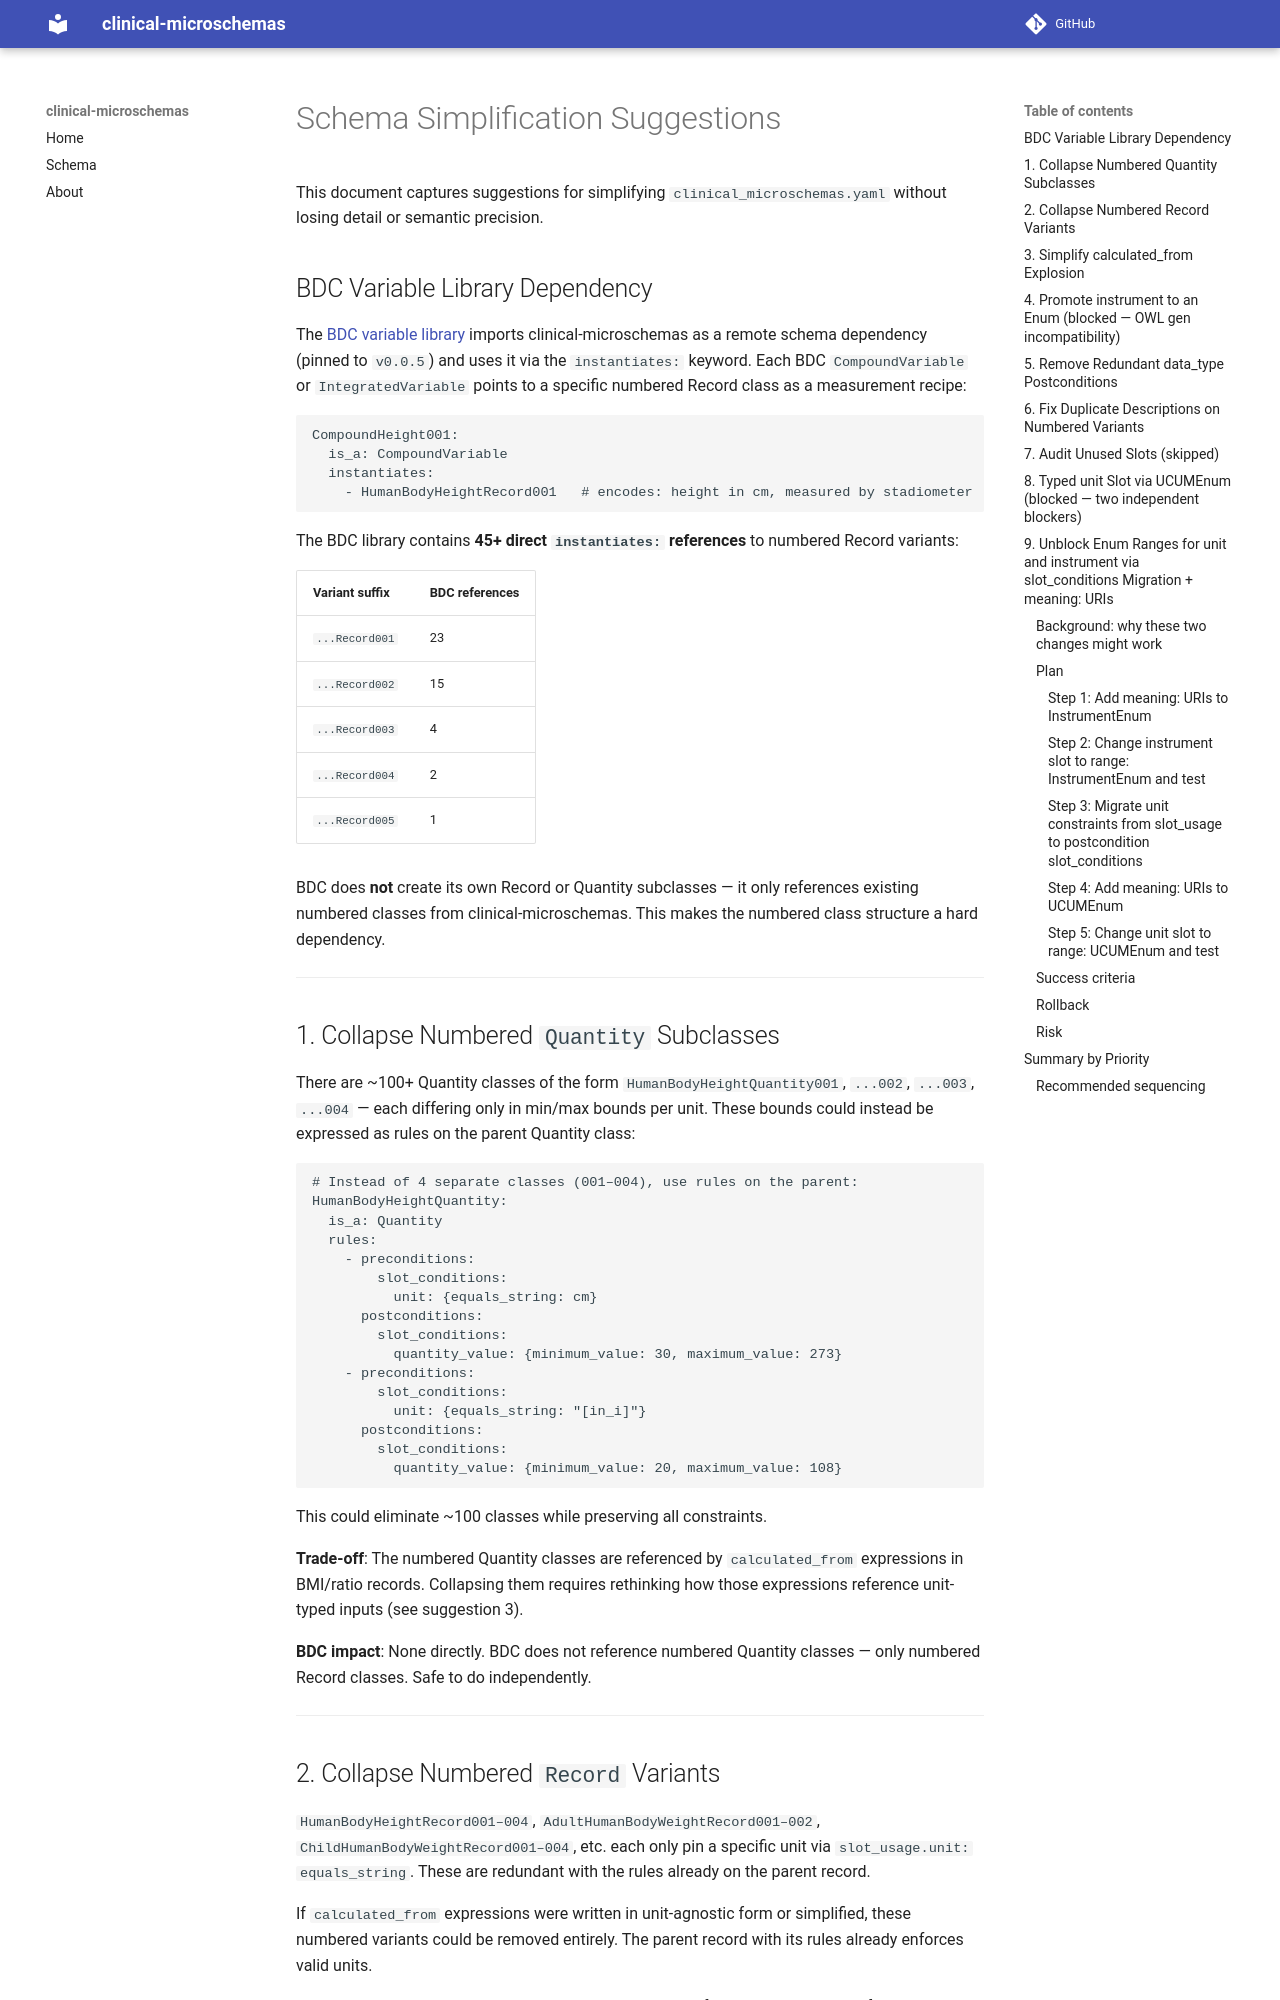

repository: linkml/clinical-microschemas · page: pr-preview/pr-26/schema-simplification-suggestions/index.html · generator: mkdocs

# Schema Simplification Suggestions

This document captures suggestions for simplifying `clinical_microschemas.yaml` without losing detail or semantic precision.

## BDC Variable Library Dependency

The [BDC variable library](https://github.com/linkml/bdc-variable-library) imports clinical-microschemas as a remote schema dependency (pinned to `v0.0.5`) and uses it via the `instantiates:` keyword. Each BDC `CompoundVariable` or `IntegratedVariable` points to a specific numbered Record class as a measurement recipe:

```yaml
CompoundHeight001:
  is_a: CompoundVariable
  instantiates:
    - HumanBodyHeightRecord001   # encodes: height in cm, measured by stadiometer
```

The BDC library contains **45+ direct `instantiates:` references** to numbered Record variants:

| Variant suffix | BDC references |
|---|---|
| `...Record001` | 23 |
| `...Record002` | 15 |
| `...Record003` | 4 |
| `...Record004` | 2 |
| `...Record005` | 1 |

BDC does **not** create its own Record or Quantity subclasses — it only references existing numbered classes from clinical-microschemas. This makes the numbered class structure a hard dependency.

---

## 1. Collapse Numbered `Quantity` Subclasses

There are ~100+ Quantity classes of the form `HumanBodyHeightQuantity001`, `...002`, `...003`, `...004` — each differing only in min/max bounds per unit. These bounds could instead be expressed as rules on the parent Quantity class:

```yaml
# Instead of 4 separate classes (001–004), use rules on the parent:
HumanBodyHeightQuantity:
  is_a: Quantity
  rules:
    - preconditions:
        slot_conditions:
          unit: {equals_string: cm}
      postconditions:
        slot_conditions:
          quantity_value: {minimum_value: 30, maximum_value: 273}
    - preconditions:
        slot_conditions:
          unit: {equals_string: "[in_i]"}
      postconditions:
        slot_conditions:
          quantity_value: {minimum_value: 20, maximum_value: 108}
```

This could eliminate ~100 classes while preserving all constraints.

**Trade-off**: The numbered Quantity classes are referenced by `calculated_from` expressions in BMI/ratio records. Collapsing them requires rethinking how those expressions reference unit-typed inputs (see suggestion 3).

**BDC impact**: None directly. BDC does not reference numbered Quantity classes — only numbered Record classes. Safe to do independently.

---
